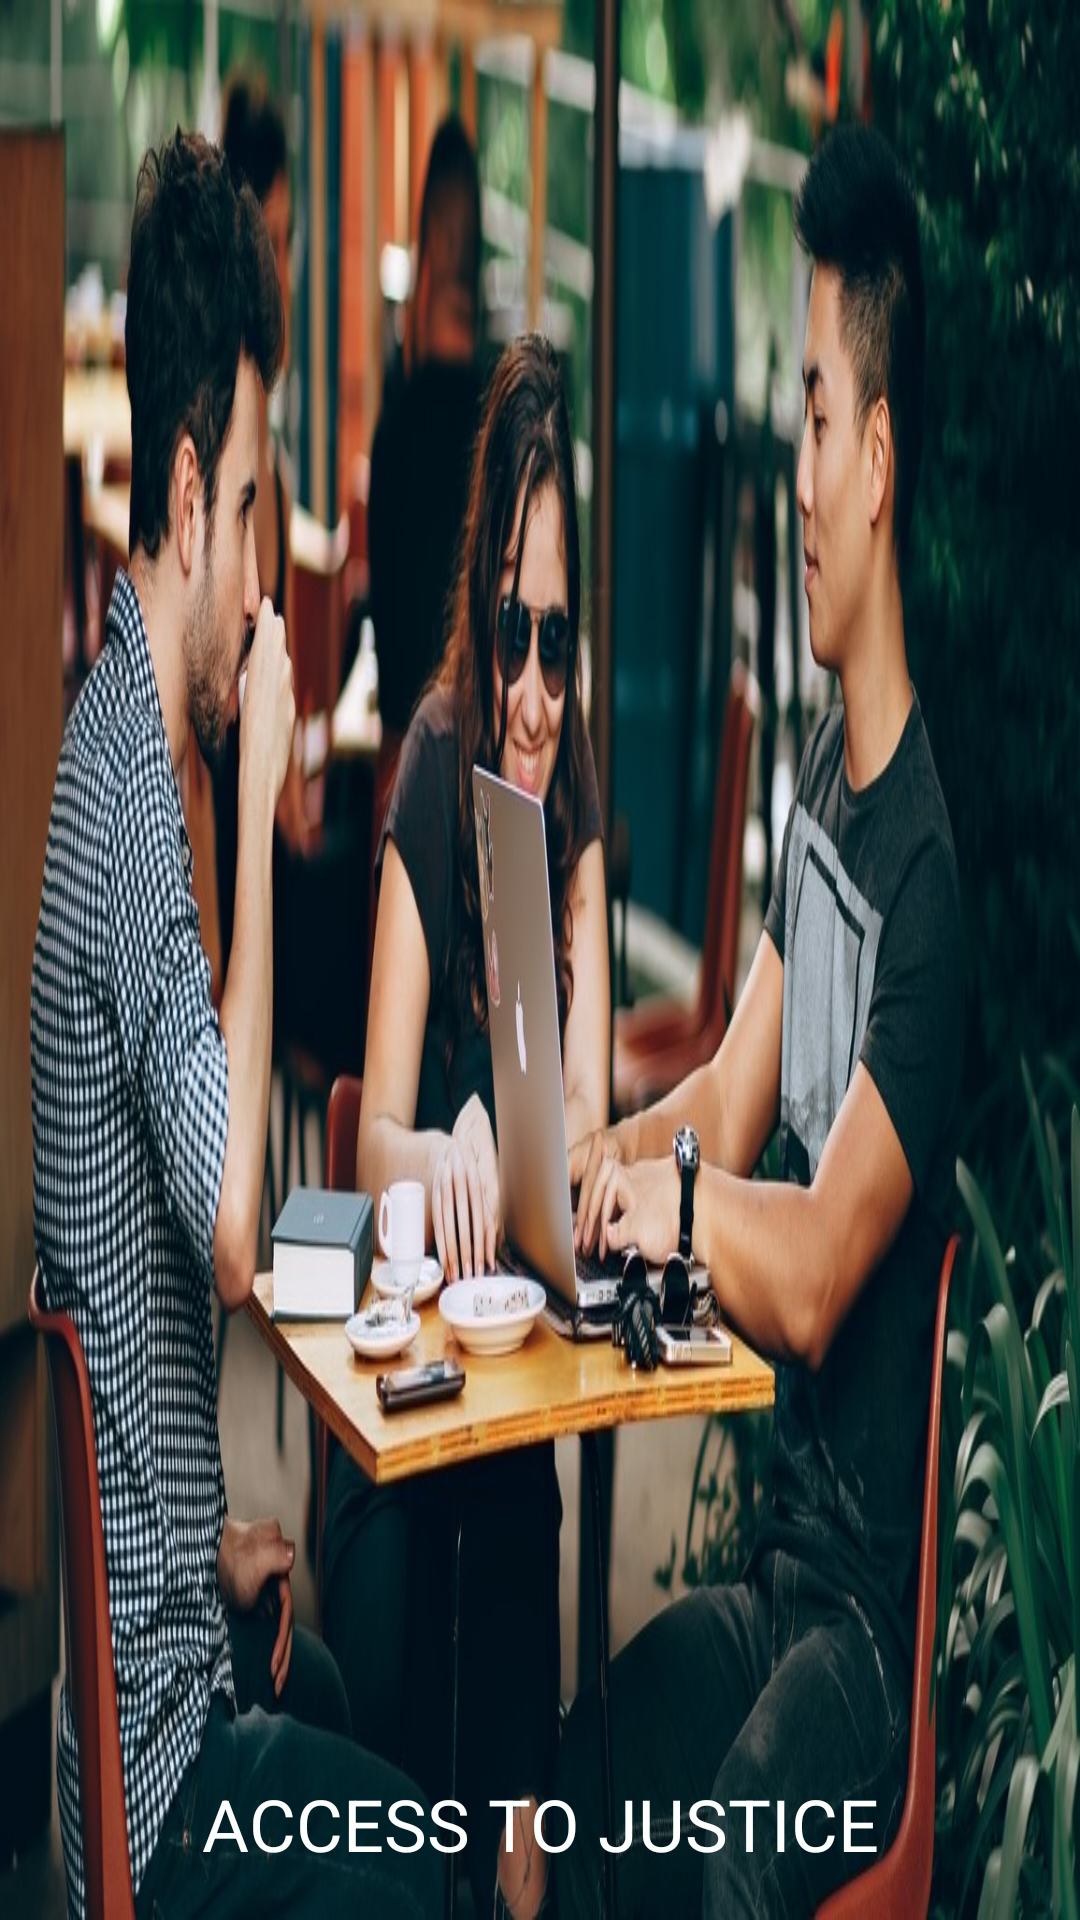

Reconstruct the res/layout file that produces this screen, plus the resources it refers to.
<!-- AndroidManifest.xml: application theme Theme.AppCompat.Light.NoActionBar -->
<!-- res/layout/side_nav_headder.xml -->
<?xml version="1.0" encoding="utf-8"?>
<LinearLayout xmlns:android="http://schemas.android.com/apk/res/android"
    xmlns:app="http://schemas.android.com/apk/res-auto"
    android:layout_width="match_parent"
    android:layout_height="176dp"
    android:background="@drawable/people"
    android:gravity="bottom"
    android:orientation="vertical"
    android:paddingBottom="16dp"
    android:paddingLeft="16dp"
    android:paddingRight="16dp"
    android:paddingTop="16dp"
    android:theme="@style/ThemeOverlay.AppCompat.Dark">


    <ImageView
        android:layout_width="82dp"
        android:layout_height="81dp"
        android:layout_gravity="center"
        android:background="@drawable/logo" />

    <TextView
        android:layout_width="match_parent"
        android:layout_height="wrap_content"
        android:paddingTop="8dp"
        android:textAlignment="center"
        android:text="@string/nav_header_title"
        android:textAppearance="@style/TextAppearance.AppCompat.Body1"
        android:textColor="@color/white"
        android:textSize="24sp" />



</LinearLayout>
<!-- resources referenced by this layout -->
<resources>
  <color name="white">#FDFEFE</color>
  <!-- drawable logo: png bitmap (mipmap-xxhdpi, 147320 bytes) -->
  <!-- drawable people: jpg bitmap (drawable, 192663 bytes) -->
  <string name="nav_header_title">ACCESS TO JUSTICE</string>
</resources>
